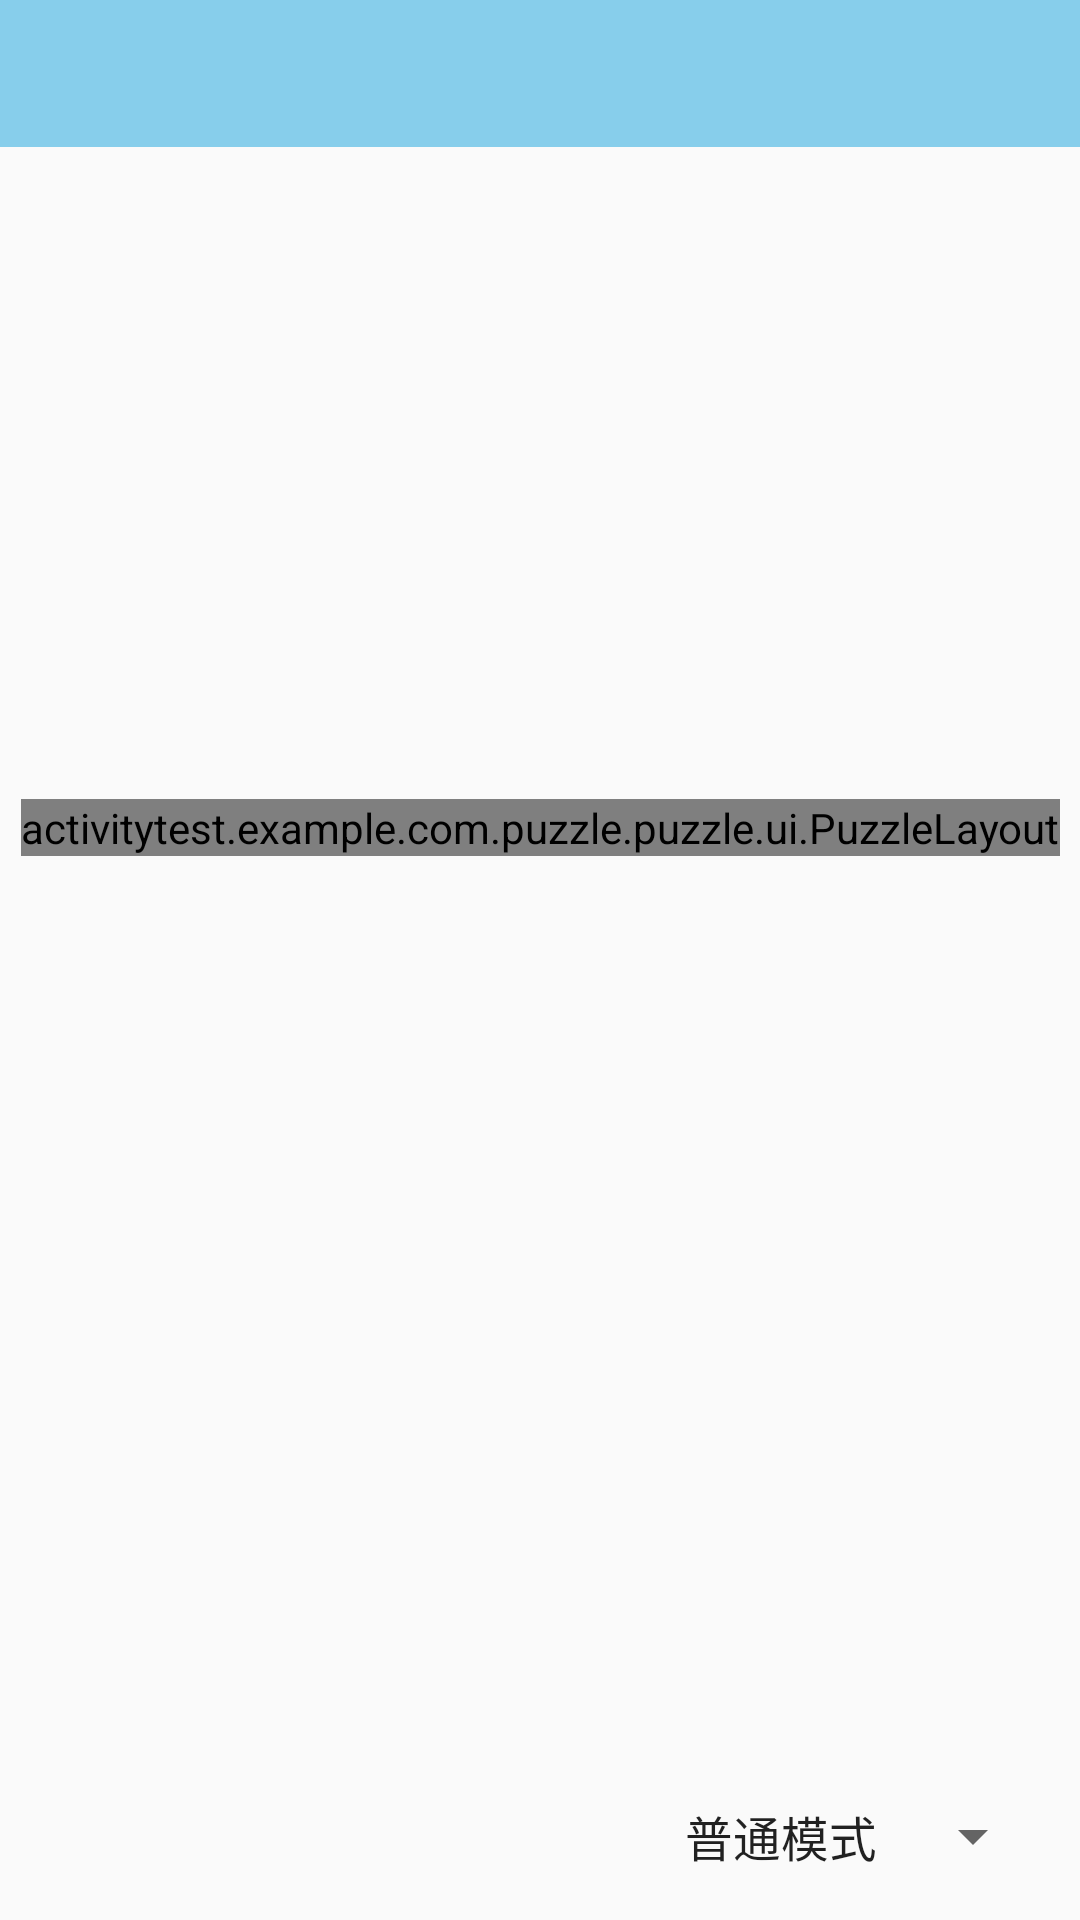

Android layout source for this screen:
<!-- AndroidManifest.xml: application theme AppTheme -->
<!-- res/layout/game_activity_layout.xml -->
<?xml version="1.0" encoding="utf-8"?>
<android.support.constraint.ConstraintLayout
    xmlns:android="http://schemas.android.com/apk/res/android"
    xmlns:app="http://schemas.android.com/apk/res-auto"
    xmlns:tools="http://schemas.android.com/tools"
    android:layout_width="wrap_content"
    android:layout_height="match_parent"
    tools:context=".gameactivity.GameActivity">

    <android.support.v7.widget.Toolbar
        android:id="@+id/toolbar"
        style="@style/base_toolbar"
        android:layout_width="match_parent"
        android:layout_height="49dp"
        android:layout_alignParentTop="true"
        android:background="?attr/colorPrimary"
        android:backgroundTint="#87CEEB"
        android:fitsSystemWindows="true"
        android:theme="@style/ThemeOverlay.AppCompat.Dark.ActionBar"
        app:layout_constraintBottom_toBottomOf="parent"
        app:layout_constraintEnd_toEndOf="parent"
        app:layout_constraintStart_toStartOf="parent"
        app:layout_constraintTop_toTopOf="parent"
        app:layout_constraintVertical_bias="0.0"
        app:popupTheme="@style/popup_theme"
        tools:ignore="MissingConstraints">

    </android.support.v7.widget.Toolbar>

        <activitytest.example.com.puzzle.puzzle.ui.PuzzleLayout
            android:id="@+id/puzzleLayout"
            android:layout_width="wrap_content"
            android:layout_height="wrap_content"
            android:layout_alignParentRight="true"
            android:layout_marginBottom="8dp"
            android:layout_marginEnd="8dp"
            android:layout_marginLeft="8dp"
            android:layout_marginRight="8dp"
            android:layout_marginStart="8dp"
            android:layout_marginTop="8dp"
            app:layout_constraintBottom_toBottomOf="parent"
            app:layout_constraintEnd_toEndOf="parent"
            app:layout_constraintStart_toStartOf="parent"
            app:layout_constraintTop_toTopOf="@+id/toolbar"
            app:layout_constraintVertical_bias="0.427">

        </activitytest.example.com.puzzle.puzzle.ui.PuzzleLayout>

        <ImageView
            android:id="@+id/imageView"
            android:layout_width="95dp"
            android:layout_height="95dp"
            android:layout_marginBottom="8dp"
            android:layout_marginLeft="8dp"
            android:layout_marginStart="8dp"
            app:layout_constraintBottom_toBottomOf="parent"
            app:layout_constraintEnd_toEndOf="parent"
            app:layout_constraintHorizontal_bias="0.0"
            app:layout_constraintStart_toStartOf="parent"
            app:layout_constraintTop_toTopOf="parent"
            app:layout_constraintVertical_bias="1.0" />

    <Spinner
        android:id="@+id/modeSpinner"
        android:layout_width="wrap_content"
        android:layout_height="wrap_content"
        android:layout_marginBottom="16dp"
        android:layout_marginTop="8dp"
        android:entries="@array/mode_type"
        app:layout_constraintBottom_toBottomOf="parent"
        app:layout_constraintEnd_toEndOf="parent"
        app:layout_constraintHorizontal_bias="0.0"
        app:layout_constraintStart_toStartOf="@+id/textView3"
        app:layout_constraintTop_toTopOf="parent"
        app:layout_constraintVertical_bias="1.0">

    </Spinner>

        <TextView
            android:id="@+id/textView2"
            android:layout_width="wrap_content"
            android:layout_height="wrap_content"
            android:layout_marginEnd="8dp"
            android:layout_marginLeft="8dp"
            android:layout_marginRight="8dp"
            android:layout_marginStart="8dp"
            android:layout_marginTop="8dp"
            app:layout_constraintBottom_toTopOf="@+id/imageView"
            app:layout_constraintEnd_toEndOf="@+id/imageView"
            app:layout_constraintHorizontal_bias="0.448"
            app:layout_constraintStart_toStartOf="@+id/imageView"
            app:layout_constraintTop_toTopOf="@+id/puzzleLayout"
            app:layout_constraintVertical_bias="1.0"
            tools:ignore="UnknownId" />

        <TextView
            android:id="@+id/textView3"
            android:layout_width="wrap_content"
            android:layout_height="wrap_content"
            android:layout_marginEnd="8dp"
            android:layout_marginRight="8dp"
            android:layout_marginTop="8dp"
            android:textColor="#080808"
            android:textSize="16dp"
            app:layout_constraintBottom_toBottomOf="@+id/textView2"
            app:layout_constraintEnd_toEndOf="parent"
            app:layout_constraintHorizontal_bias="0.562"
            app:layout_constraintStart_toEndOf="@+id/textView2"
            app:layout_constraintTop_toTopOf="@+id/textView2"
            app:layout_constraintVertical_bias="1.0"
            tools:ignore="UnknownId" />

    </android.support.constraint.ConstraintLayout>
<!-- resources referenced by this layout -->
<resources>
  <string-array name="mode_type">
        <item>@string/game_mode_normal</item>
        <item>@string/game_mode_exchange</item>
    </string-array>
  <style name="base_toolbar" parent="toolbar" />
  <style name="popup_theme" parent="@style/ThemeOverlay.AppCompat.Light">
      
          <item name="android:background">@android:color/white</item>
      
          <item name="overlapAnchor">false</item>
      </style>
  <style name="AppTheme" parent="Theme.AppCompat.Light.NoActionBar">
      
      <item name="colorPrimary">@color/colorPrimary</item>
      <item name="colorPrimaryDark">@color/colorPrimaryDark</item>
      <item name="colorAccent">@color/colorAccent</item>
  </style>
  <string name="game_mode_normal">普通模式</string>
  <string name="game_mode_exchange">交换模式</string>
  <style name="toolbar">
          <item name="android:layout_width">match_parent</item>
          <item name="android:layout_height">wrap_content</item>
          <item name="android:minHeight">?attr/actionBarSize</item>
          <item name="android:background">@color/colorPrimary</item>
          <item name="android:fitsSystemWindows">true</item>
      </style>
  <!-- not gathered from this repository: default colours our renderer supplied (Android Studio template values) -->
  <color name="colorPrimary">#FF6200EE</color>
  <color name="colorPrimaryDark">#FF3700B3</color>
  <color name="colorAccent">#FF03DAC5</color>
</resources>
